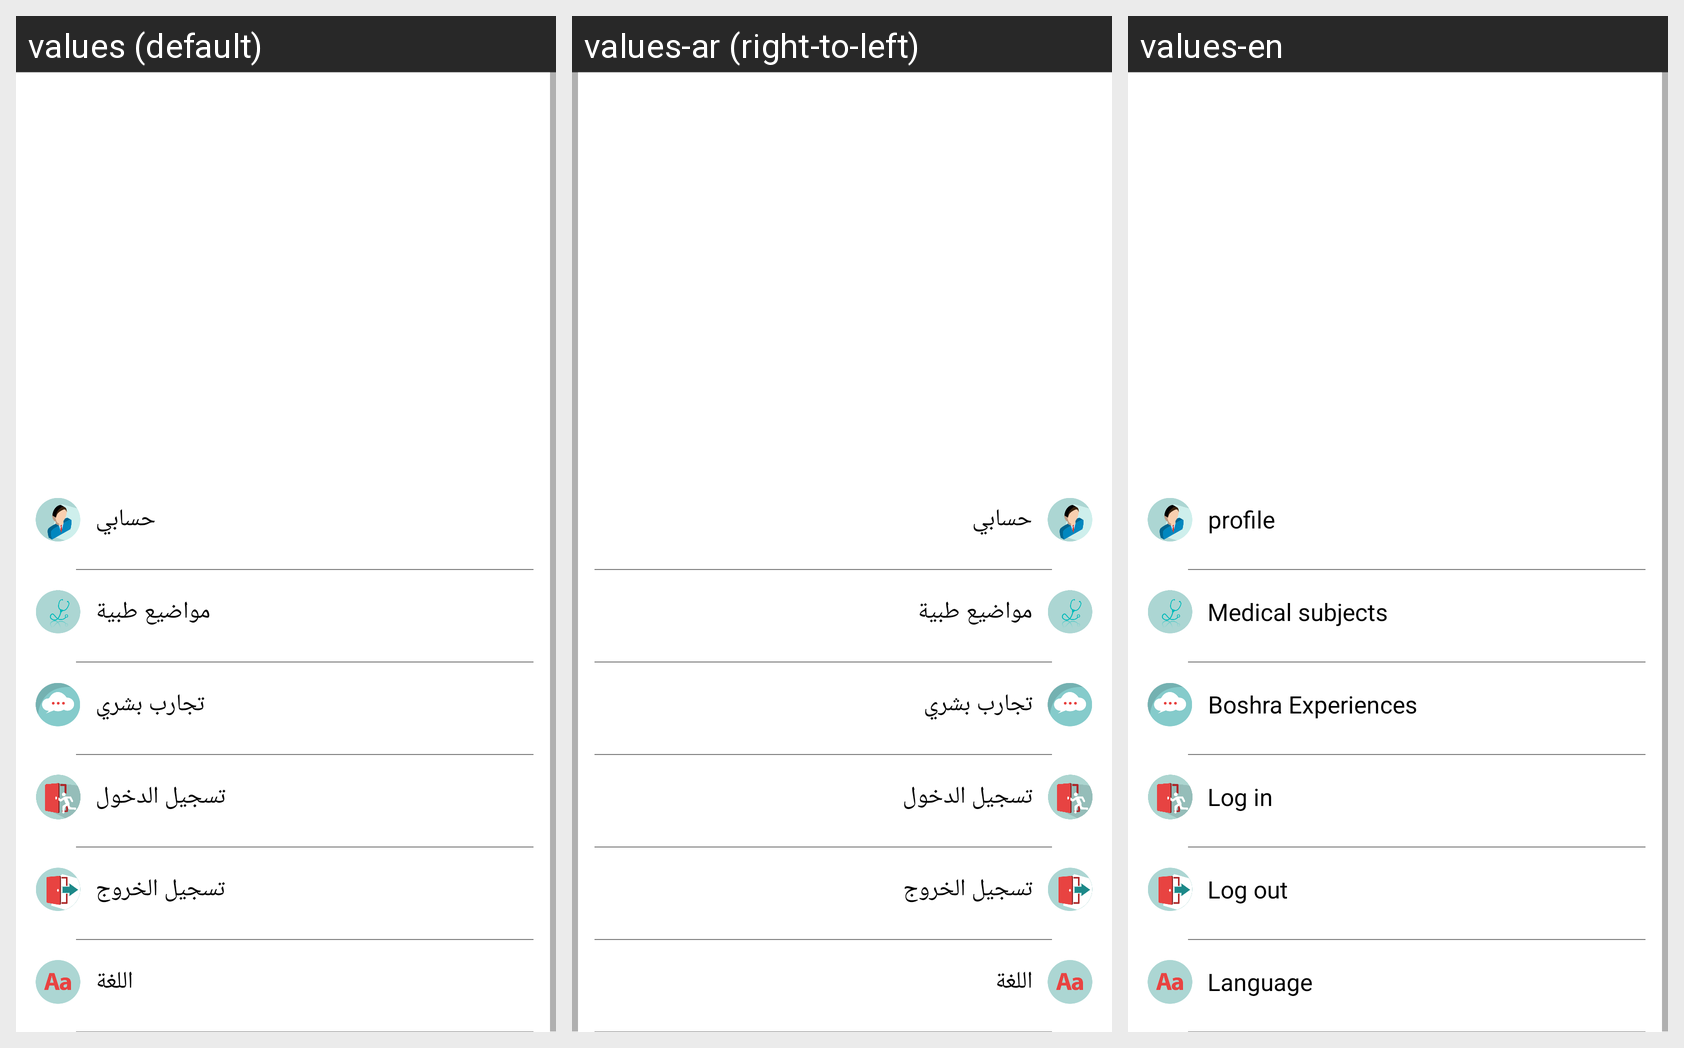

Here is an Android app screen in its default locale and in the app's own translations. Write out the translated-string differences for the strings that appear on this screen.
Android screen res/layout/fragment_menu.xml rendered under 3 locales, left to right: values (default), values-ar (right-to-left), values-en. Device: Nexus 5 (rendered at 1080×1920; each locale shown at half size, 540×960, under a caption strip naming it); theme AppTheme.NoActionBar.
Strings drawn on this screen, with the default value and each locale's value (text and hints the layout hard-codes, and strings that could not be matched under every locale, appear in the picture but are not listed):

menu_profile
  values: حسابي
  values-ar: حسابي
  values-en: profile

medicalsub
  values: مواضيع طبية
  values-ar: مواضيع طبية
  values-en: Medical subjects

boshraexp
  values: تجارب بشري
  values-ar: تجارب بشري
  values-en: Boshra Experiences

login
  values: تسجيل الدخول
  values-ar: تسجيل الدخول
  values-en: Log in

menlogout
  values: تسجيل الخروج
  values-ar: تسجيل الخروج
  values-en: Log out

menu_language
  values: اللغة
  values-ar: اللغة
  values-en: Language
